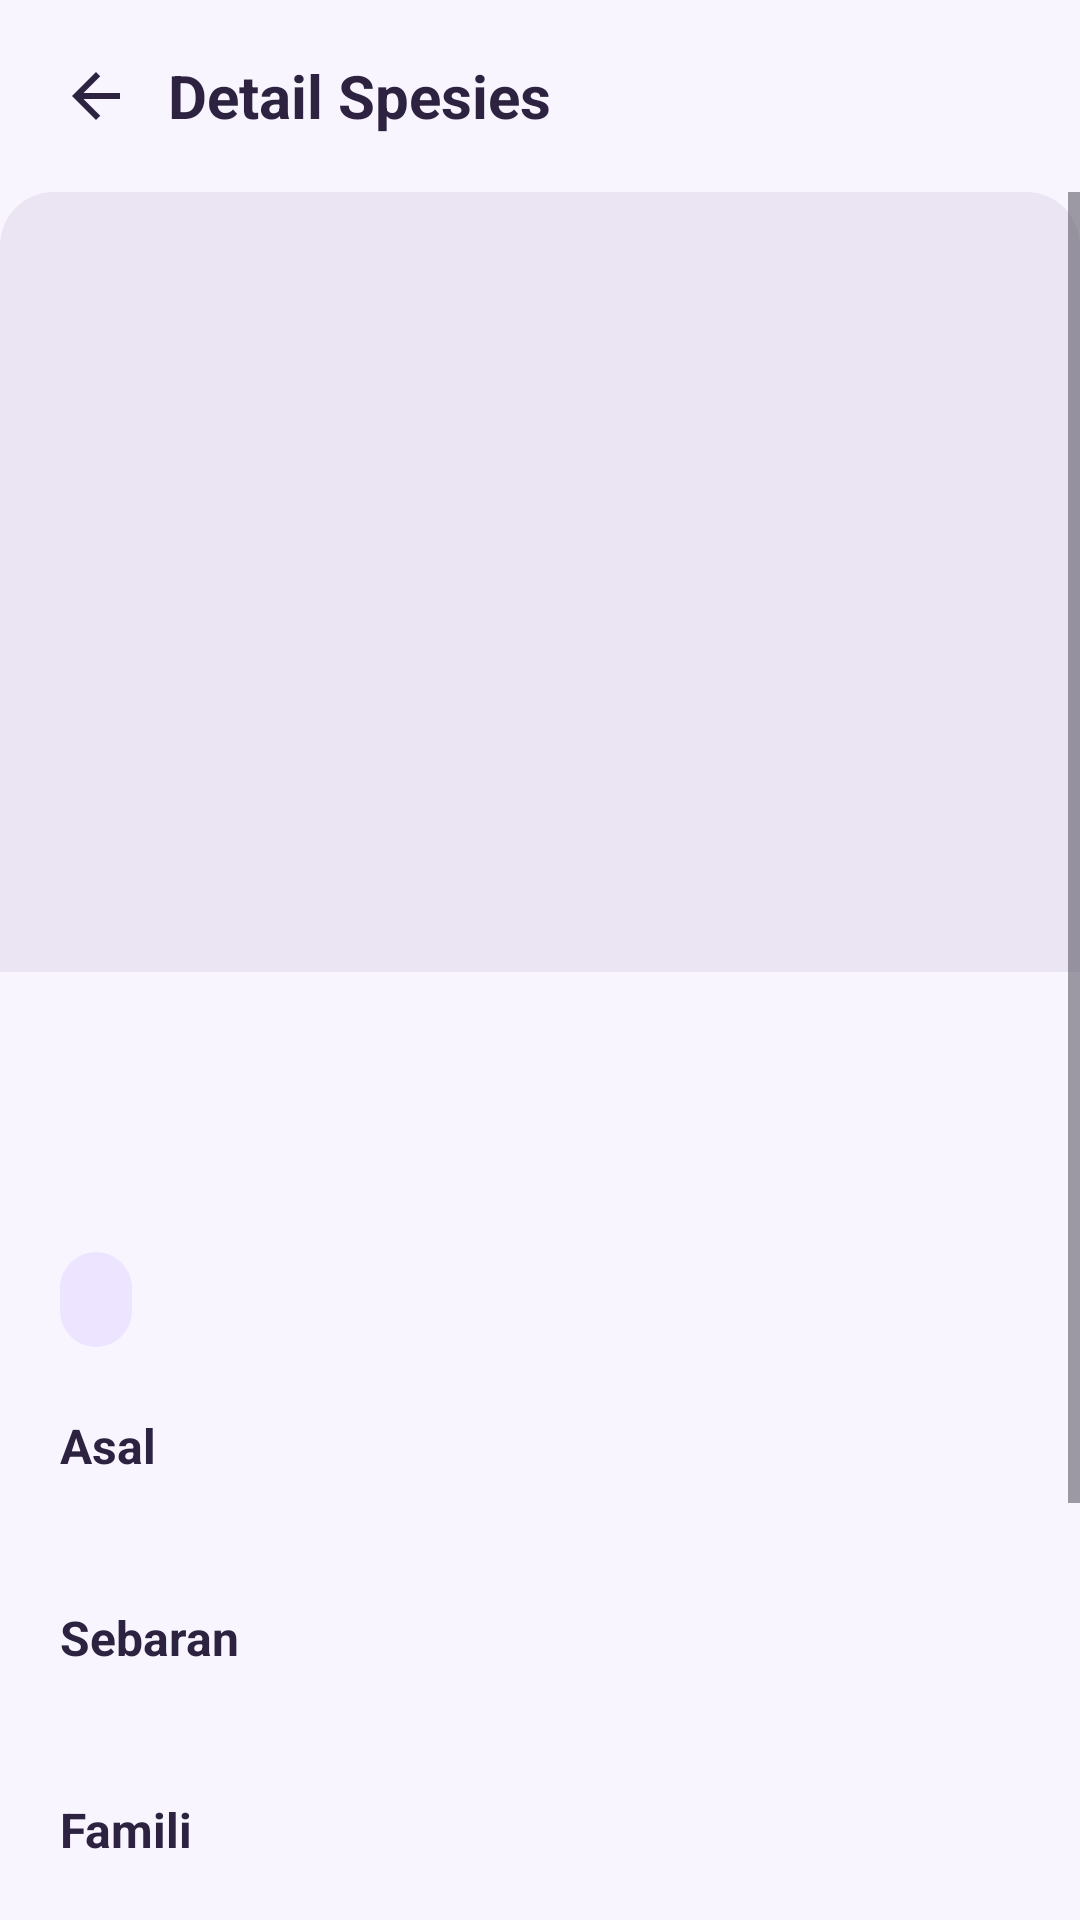

This screen was rendered from an Android layout file. Write that file and the resources it references.
<!-- AndroidManifest.xml: application theme Theme.NusaLestari -->
<!-- res/layout/activity_detail.xml -->
<?xml version="1.0" encoding="utf-8"?>

<androidx.constraintlayout.widget.ConstraintLayout xmlns:android="http://schemas.android.com/apk/res/android"
    xmlns:app="http://schemas.android.com/apk/res-auto"
    android:id="@+id/main"
    android:layout_width="match_parent"
    android:layout_height="match_parent"
    android:background="@color/screen_background">

    <LinearLayout
        android:id="@+id/top_bar_detail"
        android:layout_width="0dp"
        android:layout_height="64dp"
        android:gravity="center_vertical"
        android:orientation="horizontal"
        android:paddingStart="8dp"
        android:paddingEnd="8dp"
        app:layout_constraintEnd_toEndOf="parent"
        app:layout_constraintStart_toStartOf="parent"
        app:layout_constraintTop_toTopOf="parent">

        <ImageButton
            android:id="@+id/btn_back"
            android:layout_width="48dp"
            android:layout_height="48dp"
            android:background="?attr/selectableItemBackgroundBorderless"
            android:contentDescription="Kembali"
            android:padding="12dp"
            android:src="@drawable/ic_arrow_back"
            android:tint="@color/on_surface" />

        <TextView
            android:layout_width="0dp"
            android:layout_height="wrap_content"
            android:layout_weight="1"
            android:text="Detail Spesies"
            android:textColor="@color/on_surface"
            android:textSize="20sp"
            android:textStyle="bold" />

        <ImageButton
            android:id="@+id/btn_favorite"
            android:layout_width="48dp"
            android:layout_height="48dp"
            android:background="?attr/selectableItemBackgroundBorderless"
            android:contentDescription="Favorit"
            android:padding="12dp"
            android:tint="@color/primary" />

    </LinearLayout>

    <ScrollView
        android:layout_width="0dp"
        android:layout_height="0dp"
        android:fillViewport="true"
        app:layout_constraintBottom_toBottomOf="parent"
        app:layout_constraintEnd_toEndOf="parent"
        app:layout_constraintStart_toStartOf="parent"
        app:layout_constraintTop_toBottomOf="@id/top_bar_detail">

        <LinearLayout
            android:layout_width="match_parent"
            android:layout_height="wrap_content"
            android:orientation="vertical"
            android:paddingBottom="28dp">

            <ImageView
                android:id="@+id/img_detail"
                android:layout_width="match_parent"
                android:layout_height="260dp"
                android:background="@drawable/bg_image_placeholder"
                android:contentDescription="Foto spesies"
                android:scaleType="centerCrop" />

            <LinearLayout
                android:layout_width="match_parent"
                android:layout_height="wrap_content"
                android:orientation="vertical"
                android:padding="20dp">

                <TextView
                    android:id="@+id/tv_nama_detail"
                    android:layout_width="match_parent"
                    android:layout_height="wrap_content"
                    android:textColor="@color/on_surface"
                    android:textSize="26sp"
                    android:textStyle="bold" />

                <TextView
                    android:id="@+id/tv_nama_latin_detail"
                    android:layout_width="match_parent"
                    android:layout_height="wrap_content"
                    android:layout_marginTop="4dp"
                    android:textColor="@color/on_surface_variant"
                    android:textSize="15sp"
                    android:textStyle="italic" />

                <TextView
                    android:id="@+id/tv_status_detail"
                    android:layout_width="wrap_content"
                    android:layout_height="wrap_content"
                    android:layout_marginTop="14dp"
                    android:background="@drawable/bg_status"
                    android:paddingStart="12dp"
                    android:paddingTop="7dp"
                    android:paddingEnd="12dp"
                    android:paddingBottom="7dp"
                    android:textColor="@color/status_text"
                    android:textSize="13sp"
                    android:textStyle="bold" />

                <TextView
                    android:layout_width="match_parent"
                    android:layout_height="wrap_content"
                    android:layout_marginTop="22dp"
                    android:text="Asal"
                    android:textColor="@color/on_surface"
                    android:textSize="16sp"
                    android:textStyle="bold" />

                <TextView
                    android:id="@+id/tv_asal_detail"
                    android:layout_width="match_parent"
                    android:layout_height="wrap_content"
                    android:layout_marginTop="4dp"
                    android:textColor="@color/on_surface_variant"
                    android:textSize="15sp" />

                <TextView
                    android:layout_width="match_parent"
                    android:layout_height="wrap_content"
                    android:layout_marginTop="18dp"
                    android:text="Sebaran"
                    android:textColor="@color/on_surface"
                    android:textSize="16sp"
                    android:textStyle="bold" />

                <TextView
                    android:id="@+id/tv_sebaran_detail"
                    android:layout_width="match_parent"
                    android:layout_height="wrap_content"
                    android:layout_marginTop="4dp"
                    android:textColor="@color/on_surface_variant"
                    android:textSize="15sp" />

                <TextView
                    android:layout_width="match_parent"
                    android:layout_height="wrap_content"
                    android:layout_marginTop="18dp"
                    android:text="Famili"
                    android:textColor="@color/on_surface"
                    android:textSize="16sp"
                    android:textStyle="bold" />

                <TextView
                    android:id="@+id/tv_famili_detail"
                    android:layout_width="match_parent"
                    android:layout_height="wrap_content"
                    android:layout_marginTop="4dp"
                    android:textColor="@color/on_surface_variant"
                    android:textSize="15sp" />

                <TextView
                    android:layout_width="match_parent"
                    android:layout_height="wrap_content"
                    android:layout_marginTop="18dp"
                    android:text="Genus"
                    android:textColor="@color/on_surface"
                    android:textSize="16sp"
                    android:textStyle="bold" />

                <TextView
                    android:id="@+id/tv_genus_detail"
                    android:layout_width="match_parent"
                    android:layout_height="wrap_content"
                    android:layout_marginTop="4dp"
                    android:textColor="@color/on_surface_variant"
                    android:textSize="15sp" />

                <TextView
                    android:layout_width="match_parent"
                    android:layout_height="wrap_content"
                    android:layout_marginTop="18dp"
                    android:text="Deskripsi"
                    android:textColor="@color/on_surface"
                    android:textSize="16sp"
                    android:textStyle="bold" />

                <TextView
                    android:id="@+id/tv_deskripsi_detail"
                    android:layout_width="match_parent"
                    android:layout_height="wrap_content"
                    android:layout_marginTop="6dp"
                    android:lineSpacingExtra="4dp"
                    android:textColor="@color/on_surface_variant"
                    android:textIsSelectable="true"
                    android:textSize="15sp" />

            </LinearLayout>

        </LinearLayout>

    </ScrollView>

</androidx.constraintlayout.widget.ConstraintLayout>
<!-- resources referenced by this layout -->
<resources>
  <color name="on_surface">#2D2340</color>
  <color name="on_surface_variant">#756E82</color>
  <color name="primary">#6750A4</color>
  <color name="screen_background">#F8F5FF</color>
  <color name="status_text">#4C3575</color>
  <!-- drawable bg_image_placeholder (drawable) -->
  <?xml version="1.0" encoding="utf-8"?>
  
  <shape xmlns:android="http://schemas.android.com/apk/res/android">
  
      <solid android:color="@color/image_placeholder" />
  
      <corners
          android:topLeftRadius="18dp"
          android:topRightRadius="18dp" />
  
  </shape>
  <!-- drawable bg_status (drawable) -->
  <?xml version="1.0" encoding="utf-8"?>
  
  <shape xmlns:android="http://schemas.android.com/apk/res/android">
  
      <solid android:color="@color/primary_container" />
  
      <corners android:radius="12dp" />
  
  </shape>
  <!-- drawable ic_arrow_back (drawable) -->
  <?xml version="1.0" encoding="utf-8"?>
  
  <vector xmlns:android="http://schemas.android.com/apk/res/android"
      android:width="24dp"
      android:height="24dp"
      android:viewportWidth="24"
      android:viewportHeight="24">
  
      <path
          android:fillColor="#FF000000"
          android:pathData="M20,11L7.83,11L13.42,5.41L12,4L4,12L12,20L13.42,18.59L7.83,13L20,13Z" />
  
  </vector>
  <style name="Theme.NusaLestari" parent="Base.Theme.NusaLestari" />
  <color name="image_placeholder">#EAE4F3</color>
  <color name="primary_container">#EDE5FF</color>
  <style name="Base.Theme.NusaLestari" parent="Theme.Material3.DayNight.NoActionBar">
      </style>
</resources>
